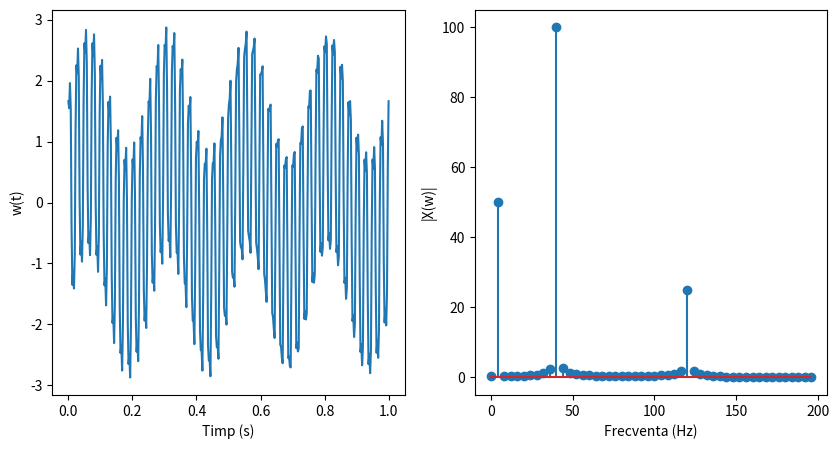

The script that saved this image: (Note: this script raises an exception after producing the figure.)
import matplotlib.pyplot as plt
import matplotlib.ticker as mtk
import numpy as np
import scipy as sp
import math

def sinus(A, f0, phi):
    def x(t):
        return A * np.sin(2 * np.pi * f0 * t + phi)

    return x

def cosinus(A, f0, phi):
    def x(t):
        return A * np.cos(2 * np.pi * f0 * t + phi)

    return x

if __name__ == '__main__':
    N = 100
    fs = 400
    time = np.linspace(start = 0.0, stop = 1.0, num = fs)

    f0 = 4
    x = sinus(1, f0, 0)
    y = cosinus(1 / 2, f0 * 30, np.pi / 3)
    z = sinus(2, f0 * 10, np.pi / 4)

    w = x(time) + y(time) + z(time)
    
    F = np.ones((N, N), dtype = complex)
    for l in range(N):
        for c in range(N):
            F[l, c] = math.e ** (-2j * math.pi * l * c * 1.0 / N)
    
    modx = np.matmul(F, w[:N])
    modx = np.abs(modx)
    fix, axs = plt.subplots(1, 2, figsize=(10, 5))
    axs[0].plot(time, w)
    axs[0].set_xlabel('Timp (s)')
    axs[0].set_ylabel('w(t)')

    M = (N // 2) + (N % 2)
    axs[1].stem(np.arange(M) * fs / N, modx[:M])
    axs[1].set_xlabel('Frecventa (Hz)')
    axs[1].set_ylabel('|X(w)|')
    plt.savefig('./labs/03/03a.pdf')
    plt.tight_layout()
    plt.show()

    ci = np.argmax(modx[:M])
    cf = ci * fs / N
    F = np.ones((N, N), dtype = complex)
    for l in range(N):
        for c in range(N):
            F[l, c] = math.e ** (-2j * math.pi * l * c * 1.0 / N / cf)
    
    modx = np.matmul(F, w[:N])
    modx = np.abs(modx)
    fix, axs = plt.subplots(1, 2, figsize=(10, 5))
    axs[0].plot(time, w)
    axs[0].set_xlabel('Timp (s)')
    axs[0].set_ylabel('w(t)')

    M = (N // 2) + (N % 2)
    axs[1].stem(np.arange(M) * fs / N, modx[:M])
    axs[1].set_xlabel('Frecventa (Hz)')
    axs[1].set_ylabel('|X(w)|')
    plt.savefig('./labs/03/03b.pdf')
    plt.tight_layout()
    plt.show()